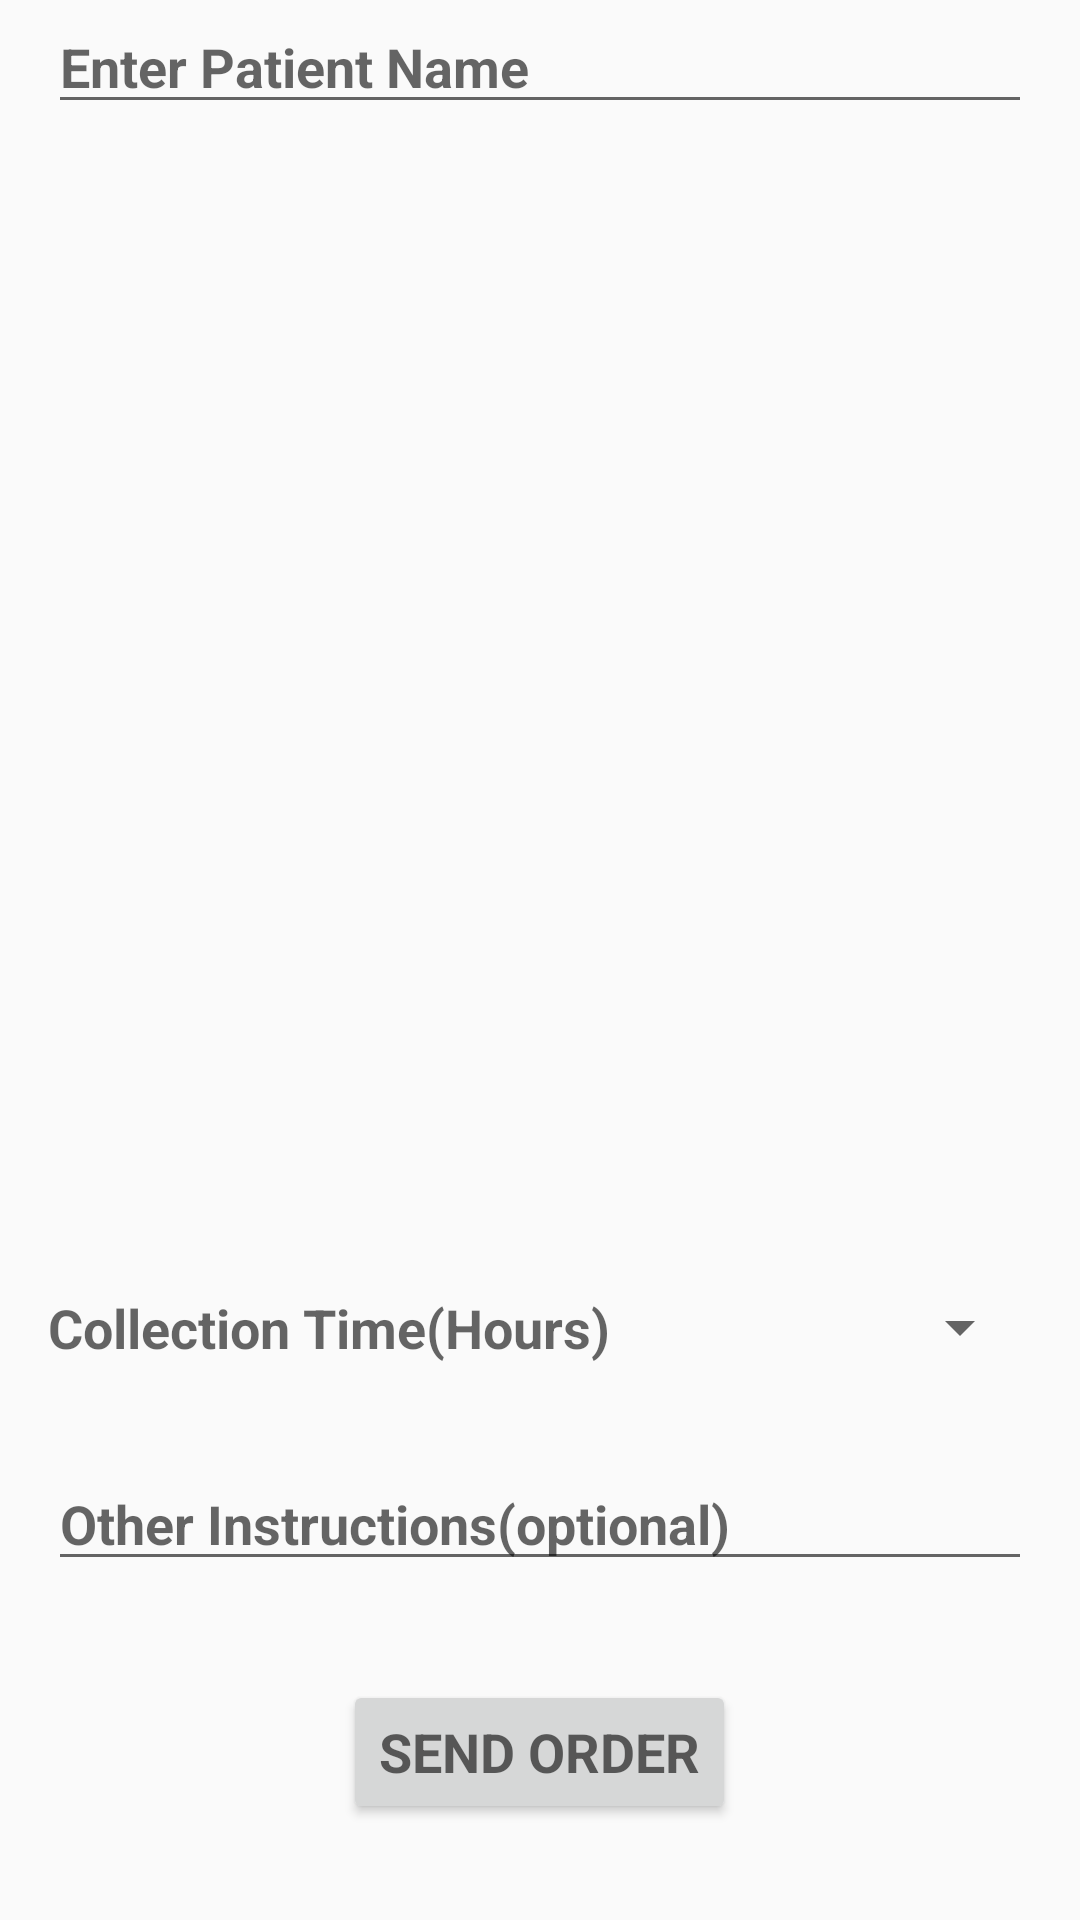

The Android layout XML behind this screen, and the referenced resources:
<!-- AndroidManifest.xml: application theme AppTheme -->
<!-- res/layout/order_prescription.xml -->
<?xml version="1.0" encoding="utf-8"?>
<RelativeLayout
    xmlns:android="http://schemas.android.com/apk/res/android"
    xmlns:app="http://schemas.android.com/apk/res-auto"
    xmlns:tools="http://schemas.android.com/tools"
    android:layout_width="match_parent" android:layout_height="match_parent">

    <RelativeLayout
        android:layout_width="match_parent"
        android:layout_height="match_parent"
        android:orientation="vertical"
        android:layout_alignParentTop="true"
        android:layout_alignParentStart="true">
        />

        <Button
            android:id="@+id/button"
            android:layout_width="wrap_content"
            android:layout_height="wrap_content"
            android:layout_alignParentBottom="true"
            android:layout_centerHorizontal="true"
            android:layout_marginBottom="32dp"
            style="@style/OrderPrescription"
            android:text="SEND ORDER"
            android:onClick="sendOrder"/>

        <EditText
            android:id="@+id/textView5"
            style="@style/OrderPrescription"
            android:hint="Enter Patient Name"
            android:inputType="text"/>

        <EditText
            android:id="@+id/textView9"
            android:layout_above="@+id/button"
            android:layout_marginBottom="33dp"
            style="@style/OrderPrescription"
            android:hint="Other Instructions(optional)"
            android:layout_alignParentStart="true"
            android:layout_alignParentEnd="true"
            android:inputType="text"/>

        <TextView
            android:id="@+id/textView10"
            android:layout_width="wrap_content"
            android:layout_height="wrap_content"
            android:layout_marginBottom="31dp"
            style="@style/OrderPrescription"
            android:hint="Collection Time(Hours)"
            android:layout_above="@+id/textView9"
            android:layout_alignParentStart="true" />



            <ImageView
                android:id="@+id/imageView"
                android:layout_width="340dp"
                android:layout_height="149dp"
                android:layout_alignParentEnd="true"
                android:layout_alignParentTop="true"
                android:layout_marginLeft="@dimen/activity_horizontal_margin"
                android:layout_marginRight="@dimen/activity_horizontal_margin"
                android:layout_marginTop="55dp"
                android:cropToPadding="false"
                android:onClick="openCamera"
                android:scaleType="fitXY"
                app:srcCompat="@drawable/cameraicon3" />

            <LinearLayout
                android:id="@+id/linearLayout"
                android:layout_width="match_parent"
                android:layout_height="match_parent"
                android:layout_alignParentStart="true"
                android:layout_alignParentTop="true"
                android:orientation="vertical"
                android:weightSum="1" />


        <Spinner
            android:id="@+id/spinner4"
            style="@style/OrderPrescription"
            android:layout_width="match_parent"
            android:layout_height="wrap_content"
            android:layout_toEndOf="@+id/textView10"
            android:layout_alignTop="@+id/textView10" />
    </RelativeLayout>

</RelativeLayout>
<!-- resources referenced by this layout -->
<resources>
  <style name="OrderPrescription">
          <item name="android:layout_width">match_parent</item>
          <item name="android:layout_height">wrap_content</item>
          <item name="android:layout_marginStart">16dp</item>
          <item name="android:layout_marginEnd">16dp</item>
          <item name="android:textStyle">bold</item>
          <item name="android:textAppearance">?android:textAppearanceMedium</item>
      </style>
  <style name="AppTheme" parent="Theme.AppCompat.Light.DarkActionBar">
          
          <item name="colorPrimary">@color/colorPrimary</item>
          <item name="colorPrimaryDark">@color/colorPrimaryDark</item>
          <item name="colorAccent">@color/colorAccent</item>
      </style>
  <color name="colorPrimary">#E65100</color>
  <color name="colorPrimaryDark">#EF6C00</color>
  <color name="colorAccent">#FF4081</color>
</resources>
